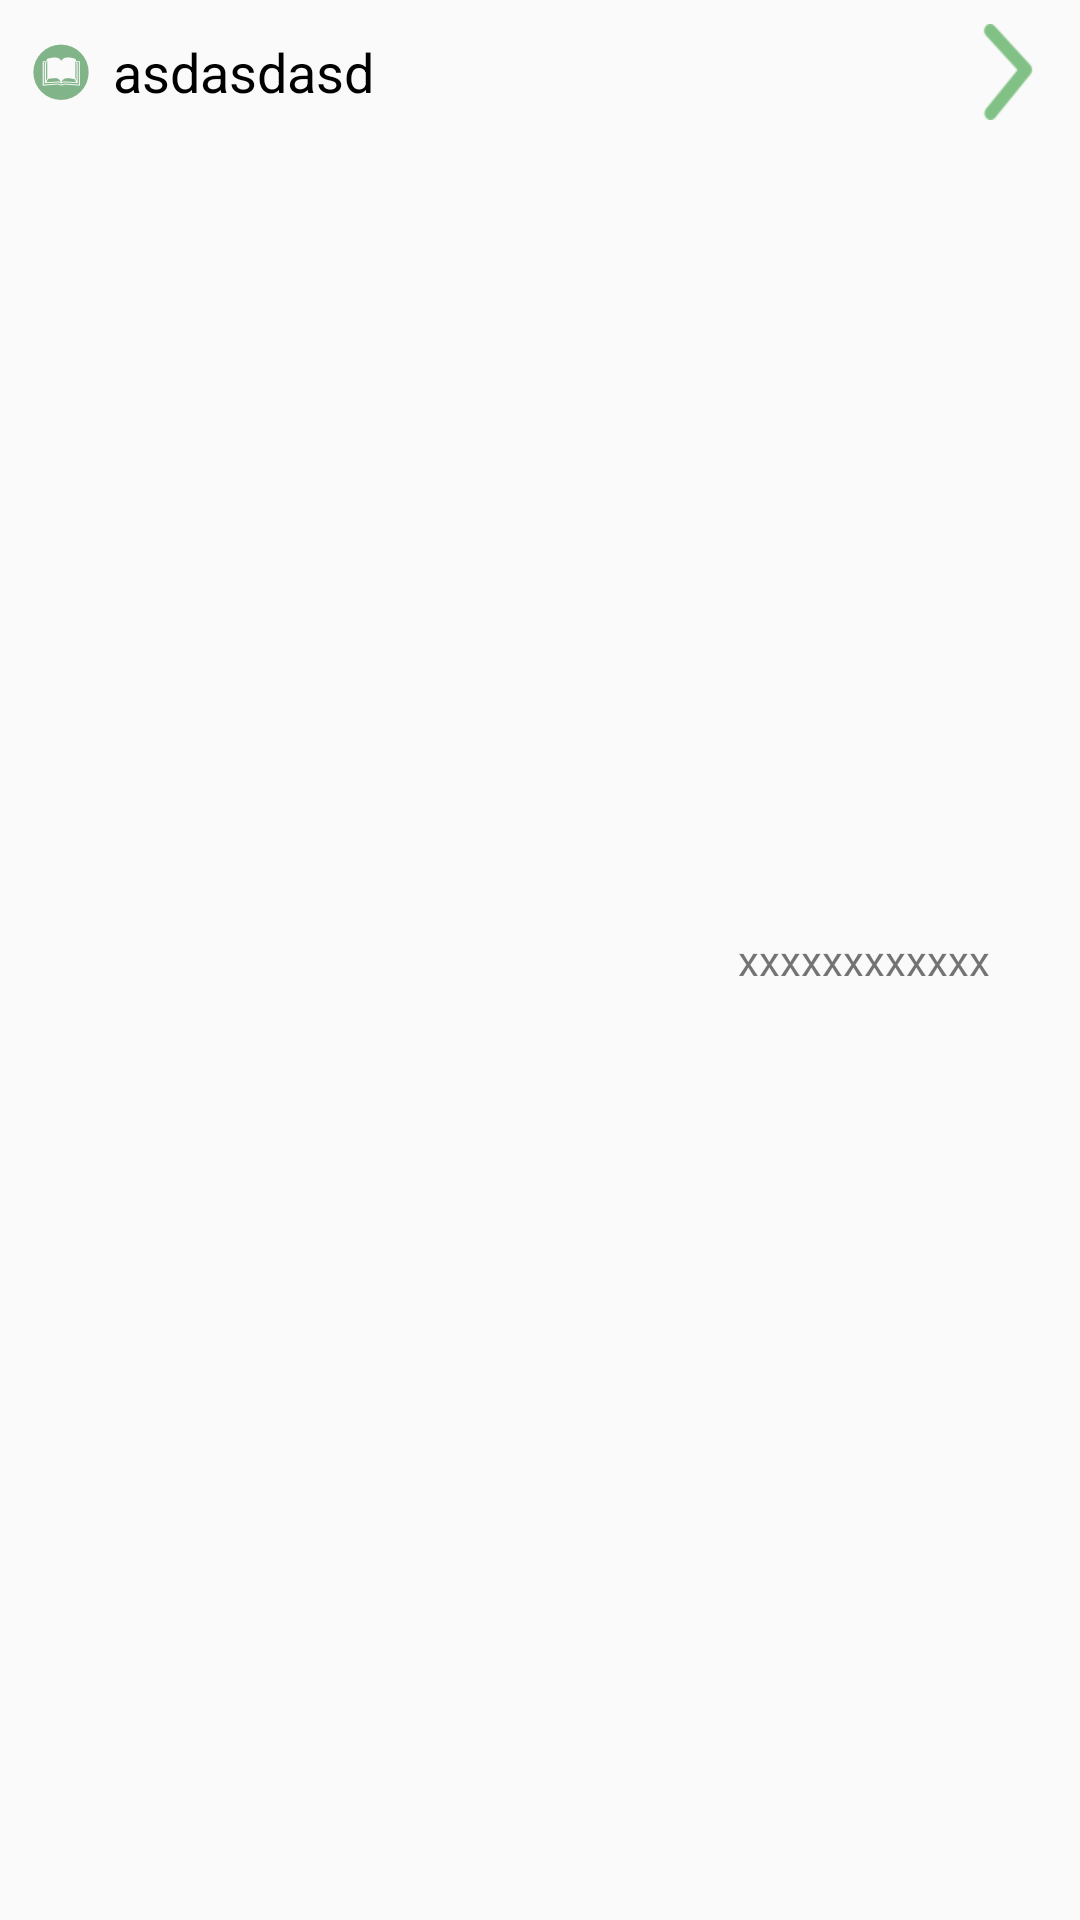

Layout XML and referenced resources for this Android screen:
<!-- AndroidManifest.xml: application theme Fullscreen -->
<!-- res/layout/sign_in_listview_item.xml -->
<?xml version="1.0" encoding="utf-8"?>
<RelativeLayout
    xmlns:android="http://schemas.android.com/apk/res/android"
    android:layout_width="match_parent"
    android:layout_height="wrap_content"
    >
    <TextView
        android:id="@+id/course_name"
        android:layout_width="match_parent"
        android:layout_height="wrap_content"
        android:textSize="18sp"
        android:drawableLeft="@mipmap/course"
        android:drawablePadding="5dp"
        android:gravity="center_vertical"
        android:textColor="@color/black"
        android:text="asdasdasd"
        android:drawableRight="@mipmap/youjiantou"
        android:padding="8dp"/>
    <TextView
        android:id="@+id/add_time"
        android:layout_width="wrap_content"
        android:layout_height="wrap_content"
        android:layout_centerVertical="true"
        android:layout_alignParentRight="true"
        android:layout_marginRight="30dp"
        android:text="xxxxxxxxxxxx"/>
</RelativeLayout>
<!-- resources referenced by this layout -->
<resources>
  <color name="black">#000000</color>
  <!-- mipmap course: png bitmap (mipmap-xxhdpi, 2360 bytes) -->
  <!-- mipmap youjiantou: png bitmap (mipmap-xhdpi, 1304 bytes) -->
  <style name="Fullscreen" parent="AppTheme">
          
          <item name="android:windowFullscreen">true</item>
          <item name="windowActionBar">false</item>
          <item name="windowNoTitle">true</item>
      </style>
  <style name="AppTheme" parent="Theme.AppCompat.Light.NoActionBar">
          
          <item name="colorPrimary">@color/colorPrimary</item>
          <item name="colorPrimaryDark">@color/colorPrimaryDark</item>
          <item name="colorAccent">@color/colorAccent</item>
      </style>
  <color name="colorPrimary">#81B488</color>
  <color name="colorPrimaryDark">#303F9F</color>
  <color name="colorAccent">#81B488</color>
</resources>
